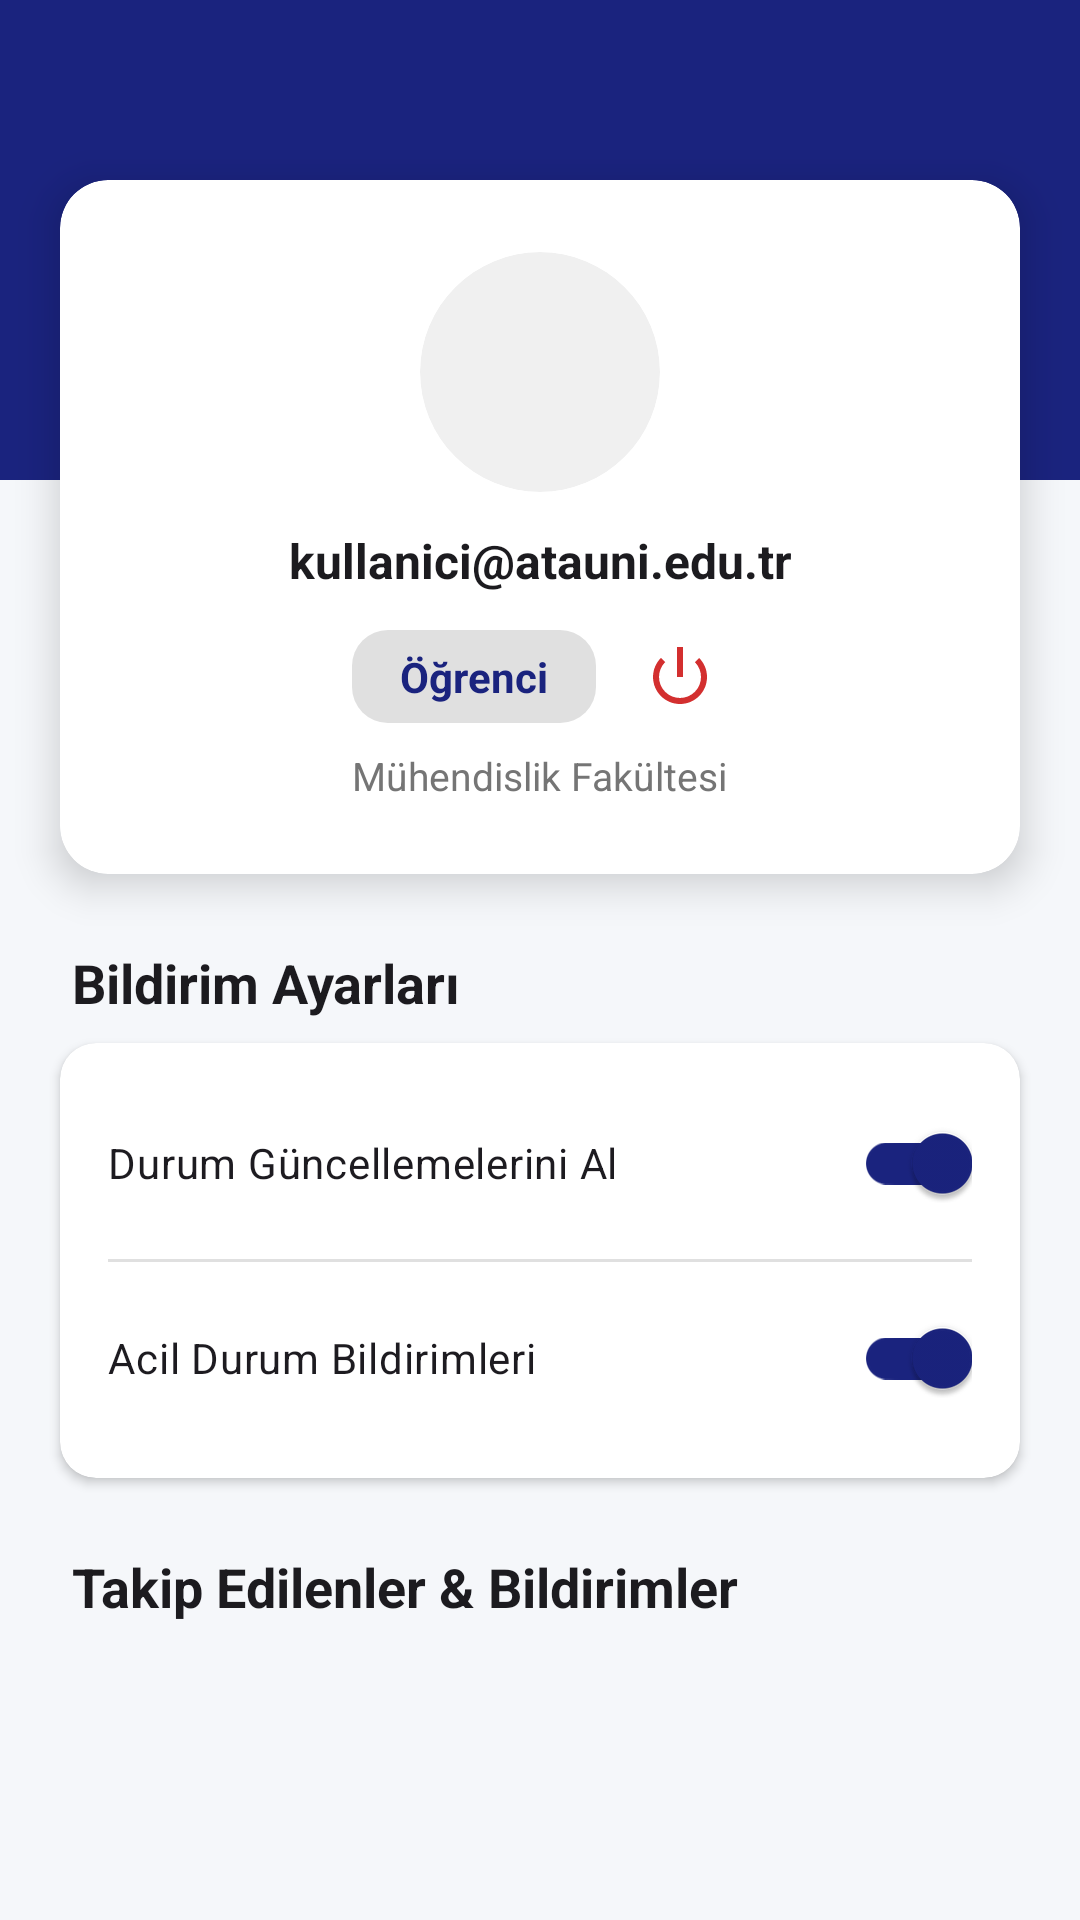

Write the Android layout XML for this screen, with the resource values it uses.
<!-- AndroidManifest.xml: application theme Theme.Akilli_Kampus_Uygulamasi -->
<!-- res/layout/fragment_profile.xml -->
<?xml version="1.0" encoding="utf-8"?>
<androidx.core.widget.NestedScrollView
    xmlns:android="http://schemas.android.com/apk/res/android"
    xmlns:app="http://schemas.android.com/apk/res-auto"
    xmlns:tools="http://schemas.android.com/tools"
    android:layout_width="match_parent"
    android:layout_height="match_parent"
    android:fillViewport="true"
    android:background="?android:attr/colorBackground">

    <androidx.constraintlayout.widget.ConstraintLayout
        android:layout_width="match_parent"
        android:layout_height="wrap_content"
        android:paddingBottom="40dp">

        <View
            android:id="@+id/viewHeader"
            android:layout_width="match_parent"
            android:layout_height="160dp"
            android:background="?attr/colorPrimary"
            app:layout_constraintTop_toTopOf="parent" />

        <androidx.cardview.widget.CardView
            android:id="@+id/cardProfileInfo"
            android:layout_width="match_parent"
            android:layout_height="wrap_content"
            android:layout_marginHorizontal="20dp"
            android:layout_marginTop="60dp"
            app:cardCornerRadius="16dp"
            app:cardElevation="8dp"
            app:cardBackgroundColor="?attr/colorSurface"
            app:layout_constraintTop_toTopOf="parent"
            app:layout_constraintStart_toStartOf="parent"
            app:layout_constraintEnd_toEndOf="parent">

            <androidx.constraintlayout.widget.ConstraintLayout
                android:layout_width="match_parent"
                android:layout_height="wrap_content"
                android:padding="24dp">

                <androidx.cardview.widget.CardView
                    android:id="@+id/cardImageContainer"
                    android:layout_width="80dp"
                    android:layout_height="80dp"
                    app:cardCornerRadius="40dp"
                    app:cardElevation="0dp"
                    app:cardBackgroundColor="#F0F0F0"
                    app:layout_constraintTop_toTopOf="parent"
                    app:layout_constraintStart_toStartOf="parent"
                    app:layout_constraintEnd_toEndOf="parent">

                    <ImageView
                        android:layout_width="match_parent"
                        android:layout_height="match_parent"
                        android:src="@android:drawable/sym_def_app_icon"
                        android:padding="16dp"
                        app:tint="?attr/colorPrimary"/>
                </androidx.cardview.widget.CardView>

                <TextView
                    android:id="@+id/tvUserEmail"
                    android:layout_width="wrap_content"
                    android:layout_height="wrap_content"
                    android:text="kullanici@atauni.edu.tr"
                    android:textSize="16sp"
                    android:textStyle="bold"
                    android:textColor="?attr/colorOnSurface"
                    android:layout_marginTop="12dp"
                    app:layout_constraintTop_toBottomOf="@id/cardImageContainer"
                    app:layout_constraintStart_toStartOf="parent"
                    app:layout_constraintEnd_toEndOf="parent"/>

                <LinearLayout
                    android:id="@+id/layoutRoleLogout"
                    android:layout_width="wrap_content"
                    android:layout_height="wrap_content"
                    android:orientation="horizontal"
                    android:gravity="center_vertical"
                    android:layout_marginTop="12dp"
                    app:layout_constraintTop_toBottomOf="@id/tvUserEmail"
                    app:layout_constraintStart_toStartOf="parent"
                    app:layout_constraintEnd_toEndOf="parent">

                    <TextView
                        android:id="@+id/tvUserRole"
                        android:layout_width="wrap_content"
                        android:layout_height="wrap_content"
                        android:text="Öğrenci"
                        android:textSize="14sp"
                        android:textColor="?attr/colorPrimary"
                        android:textStyle="bold"
                        android:background="@drawable/bg_status_badge"
                        android:paddingHorizontal="16dp"
                        android:paddingVertical="6dp"/>

                    <ImageButton
                        android:id="@+id/btnLogout"
                        android:layout_width="32dp"
                        android:layout_height="32dp"
                        android:layout_marginStart="12dp"
                        android:background="?attr/selectableItemBackgroundBorderless"
                        android:src="@android:drawable/ic_lock_power_off"
                        app:tint="#D32F2F" />
                </LinearLayout>

                <TextView
                    android:id="@+id/tvUnitInfo"
                    android:layout_width="wrap_content"
                    android:layout_height="wrap_content"
                    android:text="Mühendislik Fakültesi"
                    android:textSize="13sp"
                    android:textColor="#757575"
                    android:layout_marginTop="8dp"
                    app:layout_constraintTop_toBottomOf="@id/layoutRoleLogout"
                    app:layout_constraintStart_toStartOf="parent"
                    app:layout_constraintEnd_toEndOf="parent"/>

            </androidx.constraintlayout.widget.ConstraintLayout>
        </androidx.cardview.widget.CardView>

        <TextView
            android:id="@+id/tvSettingsTitle"
            android:layout_width="wrap_content"
            android:layout_height="wrap_content"
            android:text="Bildirim Ayarları"
            android:textStyle="bold"
            android:textSize="18sp"
            android:textColor="?attr/colorOnSurface"
            android:layout_marginStart="24dp"
            android:layout_marginTop="24dp"
            app:layout_constraintStart_toStartOf="parent"
            app:layout_constraintTop_toBottomOf="@id/cardProfileInfo"/>

        <androidx.cardview.widget.CardView
            android:id="@+id/cardSettings"
            android:layout_width="match_parent"
            android:layout_height="wrap_content"
            android:layout_marginHorizontal="20dp"
            android:layout_marginTop="8dp"
            app:cardCornerRadius="12dp"
            app:cardElevation="2dp"
            app:cardBackgroundColor="?attr/colorSurface"
            app:layout_constraintTop_toBottomOf="@id/tvSettingsTitle">

            <LinearLayout
                android:layout_width="match_parent"
                android:layout_height="wrap_content"
                android:orientation="vertical"
                android:padding="16dp">

                <com.google.android.material.switchmaterial.SwitchMaterial
                    android:id="@+id/switchStatus"
                    android:layout_width="match_parent"
                    android:layout_height="wrap_content"
                    android:text="Durum Güncellemelerini Al"
                    android:textSize="14sp"
                    android:checked="true"/>

                <View
                    android:layout_width="match_parent"
                    android:layout_height="1dp"
                    android:background="#E0E0E0"
                    android:layout_marginVertical="8dp"/>

                <com.google.android.material.switchmaterial.SwitchMaterial
                    android:id="@+id/switchEmergency"
                    android:layout_width="match_parent"
                    android:layout_height="wrap_content"
                    android:text="Acil Durum Bildirimleri"
                    android:textSize="14sp"
                    android:checked="true"/>
            </LinearLayout>
        </androidx.cardview.widget.CardView>

        <TextView
            android:id="@+id/tvFollowHeader"
            android:layout_width="wrap_content"
            android:layout_height="wrap_content"
            android:text="Takip Edilenler &amp; Bildirimler"
            android:textStyle="bold"
            android:textSize="18sp"
            android:textColor="?attr/colorOnSurface"
            android:layout_marginStart="24dp"
            android:layout_marginTop="24dp"
            app:layout_constraintStart_toStartOf="parent"
            app:layout_constraintTop_toBottomOf="@id/cardSettings"/>

        <TextView
            android:id="@+id/tvEmptyState"
            android:layout_width="wrap_content"
            android:layout_height="wrap_content"
            android:text="Henüz bildirim veya takip edilen olay yok."
            android:textColor="#9E9E9E"
            android:layout_marginTop="16dp"
            android:visibility="gone"
            app:layout_constraintTop_toBottomOf="@id/tvFollowHeader"
            app:layout_constraintStart_toStartOf="parent"
            app:layout_constraintEnd_toEndOf="parent"/>

        <androidx.recyclerview.widget.RecyclerView
            android:id="@+id/rvFollowedIncidents"
            android:layout_width="match_parent"
            android:layout_height="wrap_content"
            android:layout_marginTop="8dp"
            android:layout_marginHorizontal="16dp"
            android:nestedScrollingEnabled="false"
            app:layout_constraintTop_toBottomOf="@id/tvFollowHeader"
            app:layout_constraintBottom_toBottomOf="parent"/>

    </androidx.constraintlayout.widget.ConstraintLayout>
</androidx.core.widget.NestedScrollView>
<!-- resources referenced by this layout -->
<resources>
  <!-- drawable bg_status_badge (drawable) -->
  <?xml version="1.0" encoding="utf-8"?>
  <shape xmlns:android="http://schemas.android.com/apk/res/android" android:shape="rectangle">
      <solid android:color="#E0E0E0"/> <corners android:radius="12dp"/> <padding android:left="8dp" android:right="8dp" android:top="4dp" android:bottom="4dp"/>
  </shape>
  <style name="Theme.Akilli_Kampus_Uygulamasi" parent="Base.Theme.Akilli_Kampus_Uygulamasi">
  
          <item name="colorPrimary">@color/light_primary</item>
          <item name="colorOnPrimary">@color/light_onPrimary</item>
          <item name="colorPrimaryContainer">@color/light_primary</item> <item name="colorOnPrimaryContainer">@color/light_onPrimary</item>
  
          <item name="colorSecondary">@color/light_secondary</item>
          <item name="colorOnSecondary">@color/light_onSecondary</item>
          <item name="colorSecondaryContainer">@color/light_secondary</item>
  
          <item name="android:colorBackground">@color/light_background</item>
          <item name="colorSurface">@color/light_surface</item>
          <item name="colorOnSurface">@color/light_onSurface</item>
  
          <item name="android:statusBarColor">@color/light_primary</item>
          <item name="android:windowLightStatusBar">false</item> </style>
  <style name="Base.Theme.Akilli_Kampus_Uygulamasi" parent="Theme.Material3.DayNight.NoActionBar">
      </style>
  <color name="light_primary">#1A237E</color>
  <color name="light_onPrimary">#FFFFFF</color>
  <color name="light_secondary">#FFC107</color>
  <color name="light_onSecondary">#212121</color>
  <color name="light_background">#F5F7FA</color>
  <color name="light_surface">#FFFFFF</color>
  <color name="light_onSurface">#1C1B1F</color>
</resources>
